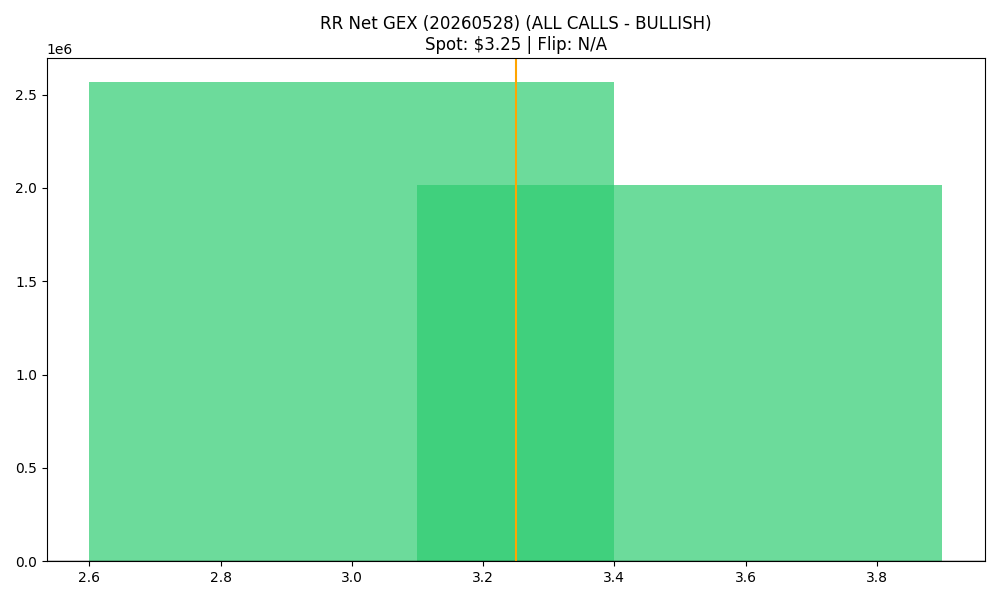

The file beside this chart, header and first rows:
strike, call_gex, put_gex, call_dex, put_dex, net_greek_delta, net_gex
3.0, 4005257, 1438726, 6117078, -1245756, 0.3975, 2566531
3.5, 2205392, 188487, 1588928, -162941, 0.3551, 2016905
